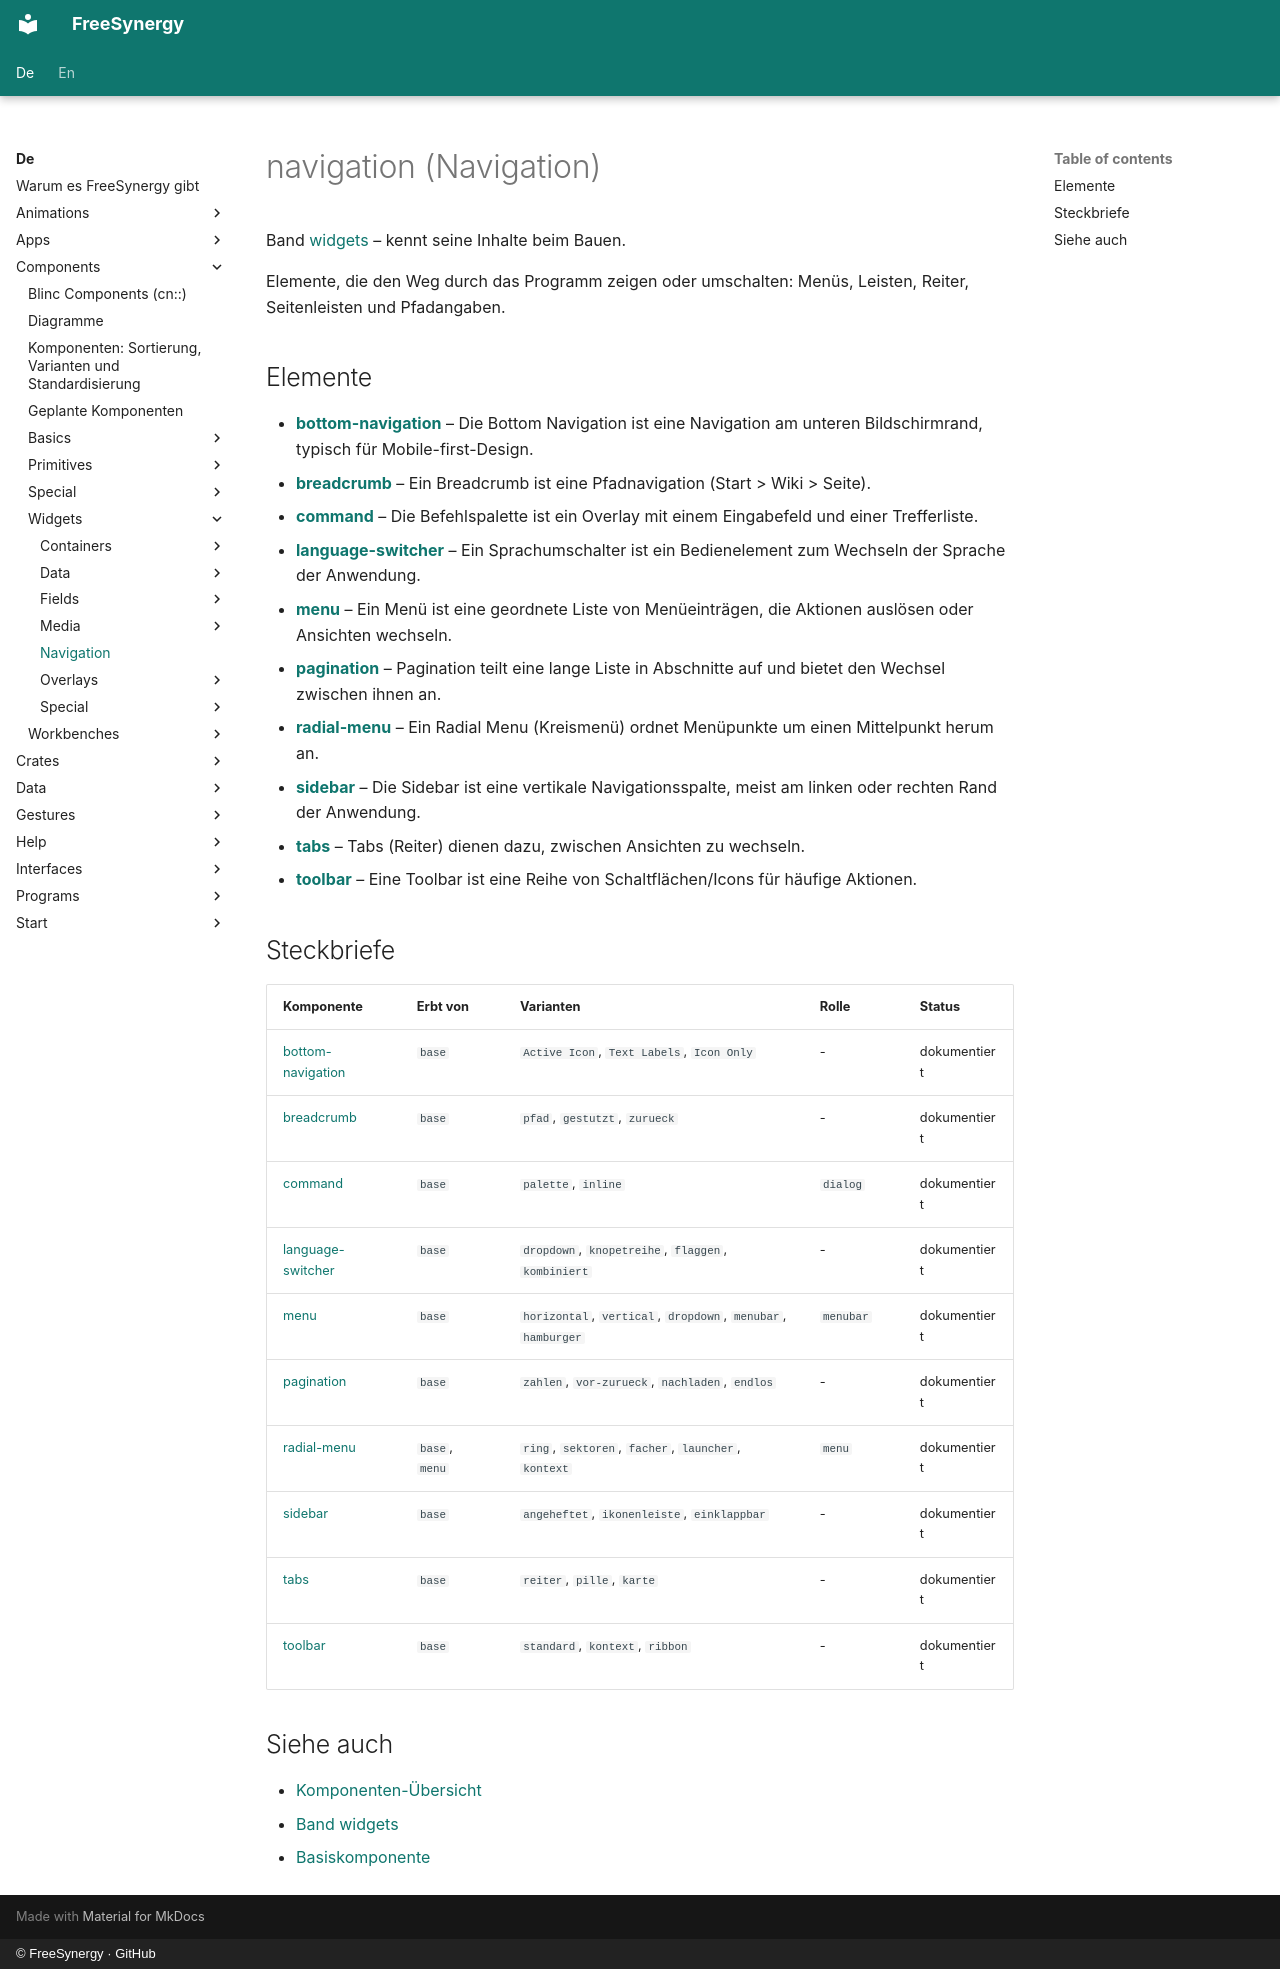

repository: FreeSynergy/fs-documentation · page: de/components/widgets/navigation/index.html · generator: mkdocs · copyright: © FreeSynergy · GitHub

# navigation (Navigation)

Band [widgets](../) – kennt seine Inhalte beim Bauen.

Elemente, die den Weg durch das Programm zeigen oder umschalten: Menüs, Leisten, Reiter, Seitenleisten und Pfadangaben.

## Elemente

- [**bottom-navigation**](./bottom-navigation/) – Die Bottom Navigation ist eine Navigation am unteren Bildschirmrand, typisch für Mobile-first-Design.
- [**breadcrumb**](./breadcrumb/) – Ein Breadcrumb ist eine Pfadnavigation (Start > Wiki > Seite).
- [**command**](./command/) – Die Befehlspalette ist ein Overlay mit einem Eingabefeld und einer Trefferliste.
- [**language-switcher**](./language-switcher/) – Ein Sprachumschalter ist ein Bedienelement zum Wechseln der Sprache der Anwendung.
- [**menu**](./menu/) – Ein Menü ist eine geordnete Liste von Menüeinträgen, die Aktionen auslösen oder Ansichten wechseln.
- [**pagination**](./pagination/) – Pagination teilt eine lange Liste in Abschnitte auf und bietet den Wechsel zwischen ihnen an.
- [**radial-menu**](./radial-menu/) – Ein Radial Menu (Kreismenü) ordnet Menüpunkte um einen Mittelpunkt herum an.
- [**sidebar**](./sidebar/) – Die Sidebar ist eine vertikale Navigationsspalte, meist am linken oder rechten Rand der Anwendung.
- [**tabs**](./tabs/) – Tabs (Reiter) dienen dazu, zwischen Ansichten zu wechseln.
- [**toolbar**](./toolbar/) – Eine Toolbar ist eine Reihe von Schaltflächen/Icons für häufige Aktionen.

## Steckbriefe

| Komponente | Erbt von | Varianten | Rolle | Status |
|------------|----------|-----------|-------|--------|
| [bottom-navigation](./bottom-navigation/) | `base` | `Active Icon`, `Text Labels`, `Icon Only` | - | dokumentiert |
| [breadcrumb](./breadcrumb/) | `base` | `pfad`, `gestutzt`, `zurueck` | - | dokumentiert |
| [command](./command/) | `base` | `palette`, `inline` | `dialog` | dokumentiert |
| [language-switcher](./language-switcher/) | `base` | `dropdown`, `knopetreihe`, `flaggen`, `kombiniert` | - | dokumentiert |
| [menu](./menu/) | `base` | `horizontal`, `vertical`, `dropdown`, `menubar`, `hamburger` | `menubar` | dokumentiert |
| [pagination](./pagination/) | `base` | `zahlen`, `vor-zurueck`, `nachladen`, `endlos` | - | dokumentiert |
| [radial-menu](./radial-menu/) | `base`, `menu` | `ring`, `sektoren`, `facher`, `launcher`, `kontext` | `menu` | dokumentiert |
| [sidebar](./sidebar/) | `base` | `angeheftet`, `ikonenleiste`, `einklappbar` | - | dokumentiert |
| [tabs](./tabs/) | `base` | `reiter`, `pille`, `karte` | - | dokumentiert |
| [toolbar](./toolbar/) | `base` | `standard`, `kontext`, `ribbon` | - | dokumentiert |

## Siehe auch

- [Komponenten-Übersicht](../../index.md)
- [Band widgets](../)
- [Basiskomponente](../../primitives/basics/base.md)
